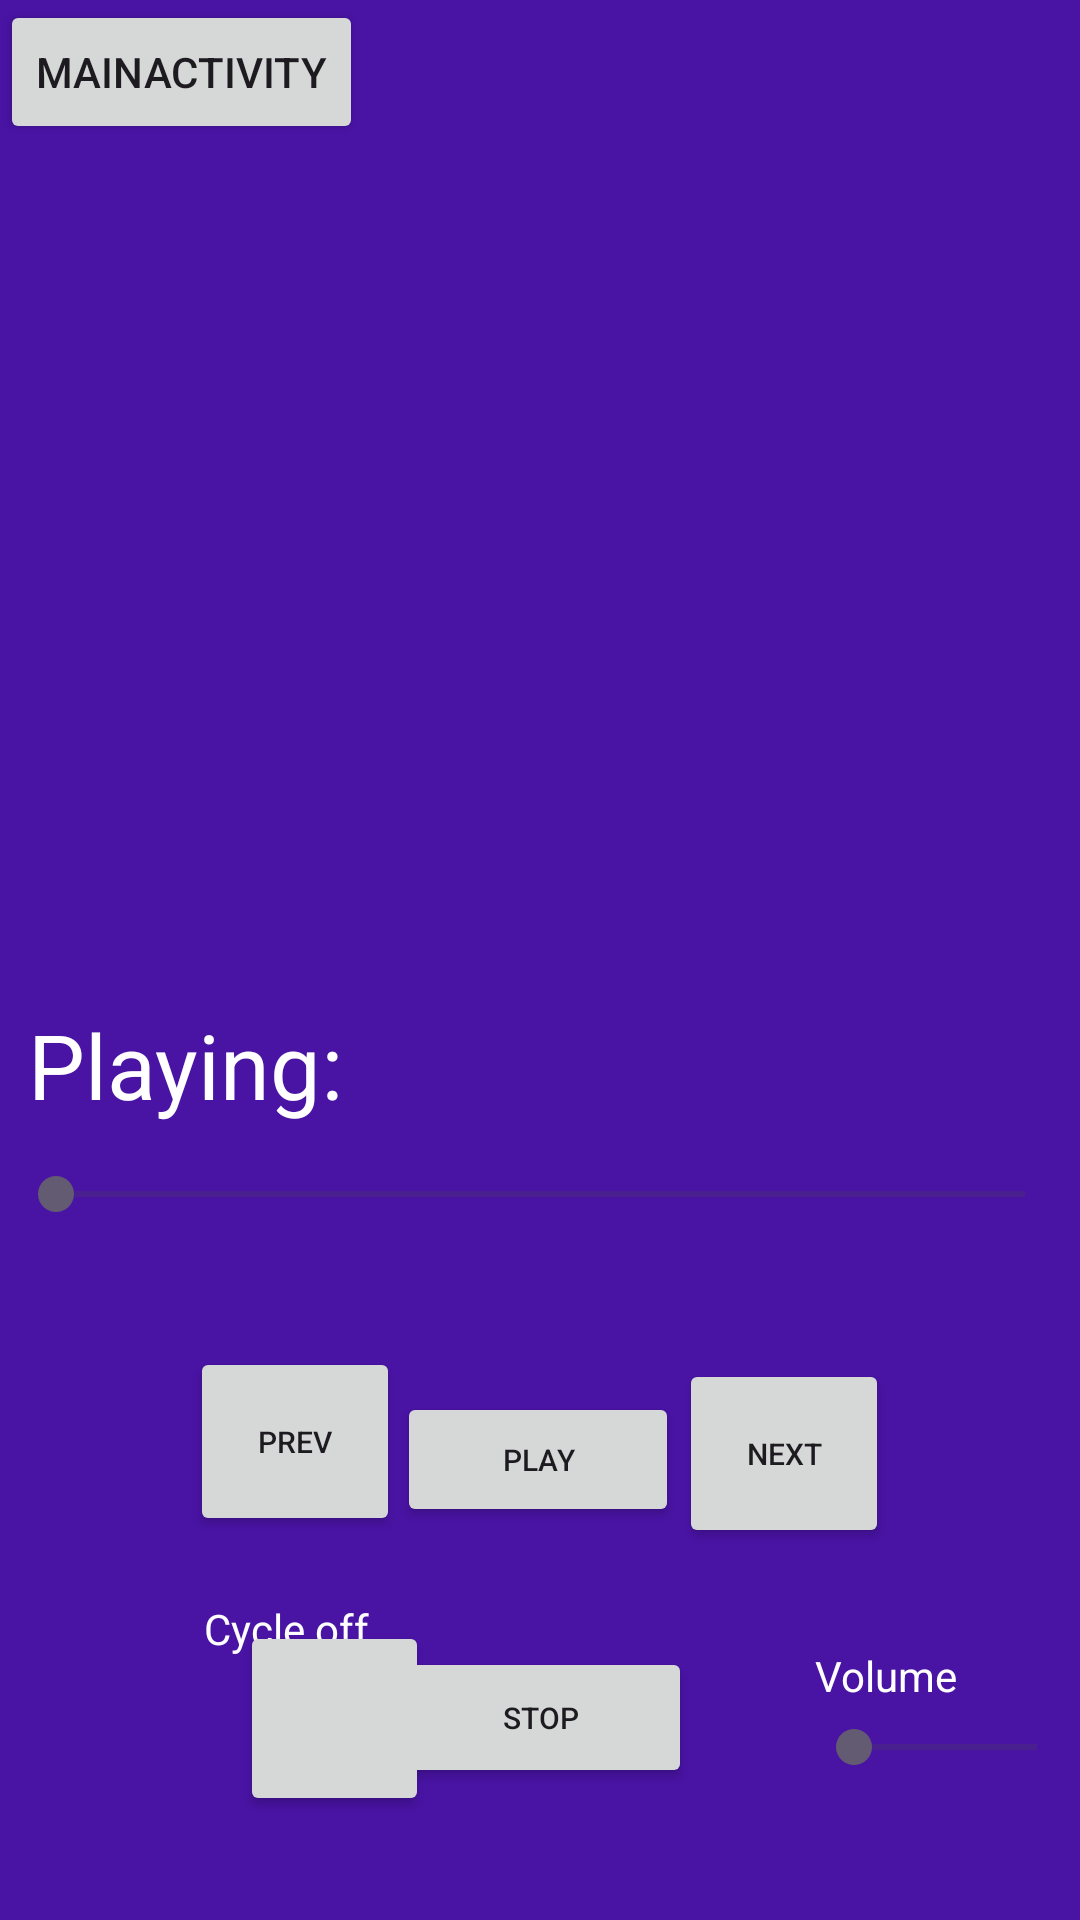

Android layout source for this screen:
<!-- AndroidManifest.xml: application theme Theme.GPS_APP -->
<!-- res/layout/activity_mp3player.xml -->
<?xml version="1.0" encoding="utf-8"?>
<androidx.constraintlayout.widget.ConstraintLayout xmlns:android="http://schemas.android.com/apk/res/android"
    xmlns:app="http://schemas.android.com/apk/res-auto"
    xmlns:tools="http://schemas.android.com/tools"
    android:id="@+id/main"
    android:layout_width="match_parent"
    android:layout_height="match_parent"
    android:background="#4913A4"
    tools:context=".mp3player"
    tools:ignore="MissingConstraints">

    <Button
        android:id="@+id/mainactivity"
        android:layout_width="wrap_content"
        android:layout_height="wrap_content"
        android:text="MainActivity"
        tools:ignore="MissingConstraints" />

    <SeekBar
        android:id="@+id/musicbar"
        android:layout_width="355dp"
        android:layout_height="28dp"
        android:layout_marginBottom="52dp"
        android:progressTint="#F8F8F8"
        app:layout_constraintBottom_toTopOf="@id/playpause"
        app:layout_constraintEnd_toEndOf="parent"
        app:layout_constraintStart_toStartOf="parent"
        app:layout_constraintTop_toTopOf="parent"
        app:layout_constraintVertical_bias="1.0" />


    <Button
        android:id="@+id/stop"
        android:layout_width="101dp"
        android:layout_height="47dp"
        android:layout_marginBottom="44dp"
        android:text="Stop"
        android:textSize="10dp"
        app:icon="@android:drawable/presence_busy"
        app:layout_constraintBottom_toBottomOf="parent"
        app:layout_constraintEnd_toEndOf="parent"
        app:layout_constraintStart_toStartOf="parent" />

    <Button
        android:id="@+id/playpause"
        android:layout_width="94dp"
        android:layout_height="45dp"
        android:layout_marginBottom="40dp"
        android:text="Play"
        android:textSize="10dp"
        app:layout_constraintBottom_toTopOf="@+id/stop"
        app:layout_constraintEnd_toEndOf="parent"
        app:layout_constraintHorizontal_bias="0.498"
        app:layout_constraintStart_toStartOf="parent" />

    <Button
        android:id="@+id/prev"
        android:layout_width="70dp"
        android:layout_height="63dp"
        android:layout_marginStart="64dp"
        android:layout_marginBottom="128dp"
        android:text="prev"
        android:textSize="10dp"
        app:icon="@android:drawable/ic_media_previous"
        app:layout_constraintBottom_toBottomOf="parent"
        app:layout_constraintEnd_toStartOf="@+id/playpause"
        app:layout_constraintHorizontal_bias="0.47"
        app:layout_constraintStart_toStartOf="parent"
        app:rippleColor="#6AFFFFFF" />

    <Button
        android:id="@+id/next"
        android:layout_width="70dp"
        android:layout_height="63dp"
        android:layout_marginEnd="64dp"
        android:layout_marginBottom="124dp"
        android:text="next"
        android:textSize="10dp"
        app:icon="@android:drawable/ic_media_next"
        app:layout_constraintBottom_toBottomOf="parent"
        app:layout_constraintEnd_toEndOf="parent"
        app:layout_constraintHorizontal_bias="0.531"
        app:layout_constraintStart_toEndOf="@+id/playpause" />

    <SeekBar
        android:id="@+id/volume"
        android:layout_width="93dp"
        android:layout_height="27dp"
        android:layout_marginStart="38dp"
        android:layout_marginTop="32dp"
        app:layout_constraintBottom_toBottomOf="parent"
        app:layout_constraintEnd_toEndOf="parent"
        app:layout_constraintHorizontal_bias="0.0"
        app:layout_constraintStart_toEndOf="@+id/stop"
        app:layout_constraintTop_toBottomOf="@+id/next"
        app:layout_constraintVertical_bias="0.323" />

    <TextView
        android:id="@+id/textVolume"
        android:layout_width="wrap_content"
        android:layout_height="wrap_content"
        android:text="Volume"
        android:textColor="@color/white"
        app:layout_constraintBottom_toTopOf="@+id/volume"
        app:layout_constraintEnd_toEndOf="parent"
        app:layout_constraintHorizontal_bias="0.87"
        app:layout_constraintStart_toStartOf="parent"
        app:layout_constraintTop_toBottomOf="@+id/next"
        app:layout_constraintVertical_bias="0.97" />

    <Button
        android:id="@+id/cycle"
        android:layout_width="63dp"
        android:layout_height="65dp"
        android:layout_marginStart="80dp"
        android:textSize="10dp"
        app:icon="@android:drawable/ic_popup_sync"
        app:layout_constraintBottom_toBottomOf="parent"
        app:layout_constraintStart_toStartOf="parent"
        app:layout_constraintTop_toBottomOf="@+id/prev"
        app:layout_constraintVertical_bias="0.451" />

    <TextView
        android:id="@+id/songname"
        android:layout_width="327dp"
        android:layout_height="42dp"
        android:text="Playing:"
        android:textColor="@color/white"
        android:textSize="30dp"
        app:layout_constraintBottom_toTopOf="@+id/musicbar"
        app:layout_constraintEnd_toEndOf="parent"
        app:layout_constraintHorizontal_bias="0.285"
        app:layout_constraintStart_toStartOf="parent"
        app:layout_constraintTop_toTopOf="parent"
        app:layout_constraintVertical_bias="0.979" />

    <TextView
        android:id="@+id/onoffcycle"
        android:layout_width="63dp"
        android:layout_height="20dp"
        android:text="Cycle off"
        android:textColor="@color/white"
        app:layout_constraintBottom_toBottomOf="parent"
        app:layout_constraintEnd_toEndOf="parent"
        app:layout_constraintHorizontal_bias="0.229"
        app:layout_constraintStart_toStartOf="parent"
        app:layout_constraintTop_toTopOf="parent"
        app:layout_constraintVertical_bias="0.86" />

</androidx.constraintlayout.widget.ConstraintLayout>
<!-- resources referenced by this layout -->
<resources>
  <color name="white">#FFFFFFFF</color>
  <style name="Theme.GPS_APP" parent="Base.Theme.GPS_APP" />
  <style name="Base.Theme.GPS_APP" parent="Theme.Material3.DayNight.NoActionBar">
          
          
          <item name="colorPrimary">@color/grey</item>
          <item name="colorOnPrimary">@color/white</item>
          <item name="colorPrimaryVariant">@color/black</item>
  
      </style>
  <color name="grey">#2A2A2A</color>
  <color name="black">#FF000000</color>
</resources>
